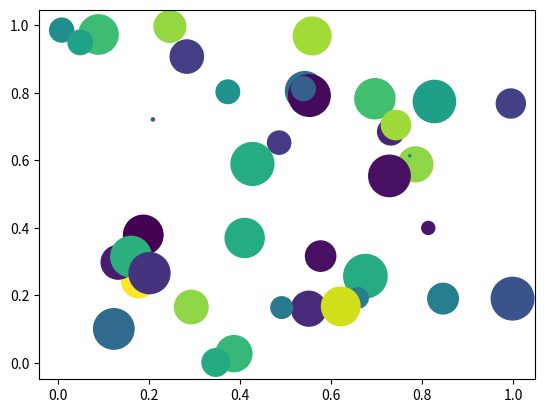

This chart was generated by the following Python code:
'''
Created on Jun 22, 2019

[redacted]
'''

import matplotlib.pyplot as plt
import numpy as np
 
# create data
x = np.random.rand(40)
y = np.random.rand(40)
z = np.random.rand(40)
colors = np.random.rand(40) 
# use the scatter function
plt.scatter(x, y, s=z*1000,c=colors)
plt.show()
